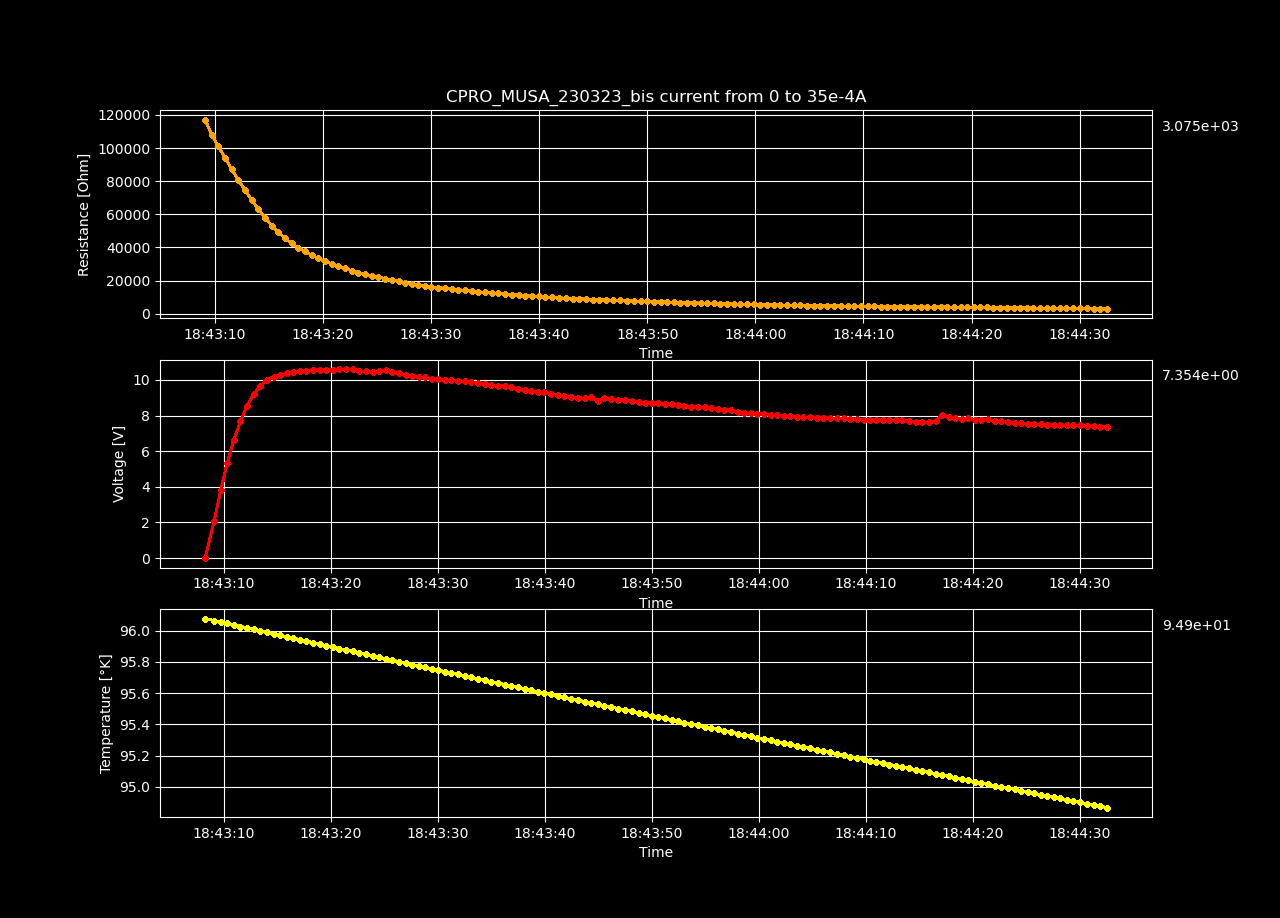

The table this chart was drawn from, first rows:
Datetime, Temperature [K], Voltage [V], Resistance [𝛀], Current Source [A], Electric Field [V/cm], Restivity [𝛀 cm], Current Density [A/cm2]
2023-03-23 18:43:08.263236, 96.08, 0.0003471, inf, 0.0, 0.01071, inf, 0.0
2023-03-23 18:43:09.103365, 96.06, 2.061, 117187, 1.7587939698492464e-05, 63.61, 82646, 0.0007697
2023-03-23 18:43:09.722650, 96.06, 3.797, 107948, 3.517587939698493e-05, 117.2, 76130, 0.001539
2023-03-23 18:43:10.324959, 96.05, 5.329, 101002, 5.2763819095477394e-05, 164.5, 71231, 0.002309
2023-03-23 18:43:10.951355, 96.04, 6.627, 94198, 7.035175879396985e-05, 204.5, 66433, 0.003079
2023-03-23 18:43:11.564281, 96.03, 7.668, 87197, 8.793969849246232e-05, 236.7, 61495, 0.003849
2023-03-23 18:43:12.167299, 96.02, 8.531, 80842, 0.0001055, 263.3, 57014, 0.004618
2023-03-23 18:43:12.791506, 96.01, 9.189, 74638, 0.0001231, 283.6, 52638, 0.005388
2023-03-23 18:43:13.410482, 96, 9.647, 68560, 0.0001407, 297.7, 48352, 0.006158
2023-03-23 18:43:14.027813, 95.99, 10.01, 63255, 0.0001583, 309, 44610, 0.006927
2023-03-23 18:43:14.660817, 95.98, 10.19, 57937, 0.0001759, 314.5, 40860, 0.007697
2023-03-23 18:43:15.276503, 95.97, 10.26, 53047, 0.0001935, 316.8, 37411, 0.008467
2023-03-23 18:43:15.876676, 95.96, 10.37, 49113, 0.0002111, 319.9, 34636, 0.009237
2023-03-23 18:43:16.474333, 95.95, 10.46, 45748, 0.0002286, 322.8, 32264, 0.01001
2023-03-23 18:43:17.097823, 95.94, 10.48, 42544, 0.0002462, 323.3, 30004, 0.01078
2023-03-23 18:43:17.707150, 95.93, 10.52, 39876, 0.0002638, 324.7, 28123, 0.01155
2023-03-23 18:43:18.331786, 95.92, 10.57, 37563, 0.0002814, 326.3, 26491, 0.01232
2023-03-23 18:43:18.954766, 95.91, 10.57, 35345, 0.000299, 326.2, 24927, 0.01309
2023-03-23 18:43:19.557403, 95.9, 10.57, 33402, 0.0003166, 326.4, 23556, 0.01385
2023-03-23 18:43:20.182792, 95.89, 10.58, 31664, 0.0003342, 326.6, 22331, 0.01462
2023-03-23 18:43:20.808034, 95.88, 10.61, 30157, 0.0003518, 327.4, 21268, 0.01539
2023-03-23 18:43:21.434612, 95.88, 10.59, 28670, 0.0003693, 326.8, 20219, 0.01616
2023-03-23 18:43:22.051016, 95.87, 10.59, 27364, 0.0003869, 326.8, 19298, 0.01693
2023-03-23 18:43:22.658252, 95.86, 10.49, 25941, 0.0004045, 323.9, 18295, 0.0177
2023-03-23 18:43:23.282917, 95.85, 10.48, 24829, 0.0004221, 323.5, 17510, 0.01847
2023-03-23 18:43:23.910223, 95.84, 10.42, 23709, 0.0004397, 321.8, 16721, 0.01924
2023-03-23 18:43:24.535213, 95.83, 10.5, 22954, 0.0004573, 324, 16188, 0.02001
2023-03-23 18:43:25.138492, 95.82, 10.55, 22219, 0.0004749, 325.7, 15670, 0.02078
2023-03-23 18:43:25.740490, 95.81, 10.45, 21213, 0.0004925, 322.4, 14961, 0.02155
2023-03-23 18:43:26.371569, 95.8, 10.39, 20378, 0.0005101, 320.8, 14371, 0.02232
2023-03-23 18:43:26.999463, 95.79, 10.28, 19484, 0.0005276, 317.3, 13741, 0.02309
2023-03-23 18:43:27.615948, 95.78, 10.24, 18776, 0.0005452, 316, 13241, 0.02386
2023-03-23 18:43:28.215386, 95.77, 10.18, 18086, 0.0005628, 314.2, 12755, 0.02463
2023-03-23 18:43:28.818075, 95.77, 10.14, 17470, 0.0005804, 312.9, 12321, 0.0254
2023-03-23 18:43:29.426109, 95.76, 10.08, 16850, 0.000598, 311, 11883, 0.02617
2023-03-23 18:43:30.040239, 95.75, 10.03, 16286, 0.0006156, 309.4, 11486, 0.02694
2023-03-23 18:43:30.662767, 95.74, 9.987, 15773, 0.0006332, 308.2, 11124, 0.02771
2023-03-23 18:43:31.269174, 95.73, 9.985, 15344, 0.0006508, 308.2, 10821, 0.02848
2023-03-23 18:43:31.898899, 95.72, 9.962, 14905, 0.0006683, 307.5, 10512, 0.02925
2023-03-23 18:43:32.525682, 95.71, 9.916, 14457, 0.0006859, 306.1, 10195, 0.03002
2023-03-23 18:43:33.138995, 95.7, 9.86, 14015, 0.0007035, 304.3, 9884, 0.03079
2023-03-23 18:43:33.768707, 95.69, 9.819, 13617, 0.0007211, 303.1, 9603, 0.03156
2023-03-23 18:43:34.377600, 95.68, 9.768, 13223, 0.0007387, 301.5, 9325, 0.03233
2023-03-23 18:43:34.998907, 95.67, 9.733, 12870, 0.0007563, 300.4, 9077, 0.0331
2023-03-23 18:43:35.616409, 95.66, 9.68, 12509, 0.0007739, 298.8, 8822, 0.03387
2023-03-23 18:43:36.240066, 95.65, 9.657, 12201, 0.0007915, 298.1, 8605, 0.03464
2023-03-23 18:43:36.858877, 95.65, 9.605, 11872, 0.000809, 296.5, 8373, 0.03541
2023-03-23 18:43:37.480153, 95.64, 9.493, 11484, 0.0008266, 293, 8099, 0.03618
2023-03-23 18:43:38.117036, 95.63, 9.434, 11175, 0.0008442, 291.2, 7881, 0.03695
2023-03-23 18:43:38.730739, 95.62, 9.379, 10883, 0.0008618, 289.5, 7675, 0.03772
2023-03-23 18:43:39.353100, 95.61, 9.316, 10594, 0.0008794, 287.5, 7471, 0.03849
2023-03-23 18:43:39.959887, 95.6, 9.316, 10386, 0.000897, 287.5, 7325, 0.03926
2023-03-23 18:43:40.581890, 95.59, 9.227, 10089, 0.0009146, 284.8, 7115, 0.04003
2023-03-23 18:43:41.193010, 95.58, 9.167, 9834, 0.0009322, 282.9, 6935, 0.04079
2023-03-23 18:43:41.820143, 95.57, 9.09, 9571, 0.0009497, 280.6, 6750, 0.04156
2023-03-23 18:43:42.481128, 95.56, 9.031, 9336, 0.0009673, 278.7, 6584, 0.04233
2023-03-23 18:43:43.108200, 95.56, 8.996, 9134, 0.0009849, 277.7, 6442, 0.0431
2023-03-23 18:43:43.725355, 95.55, 8.975, 8953, 0.001003, 277, 6314, 0.04387
2023-03-23 18:43:44.337857, 95.54, 9.051, 8873, 0.00102, 279.4, 6258, 0.04464
2023-03-23 18:43:44.961414, 95.53, 8.834, 8513, 0.001038, 272.6, 6004, 0.04541
... 77 more rows
